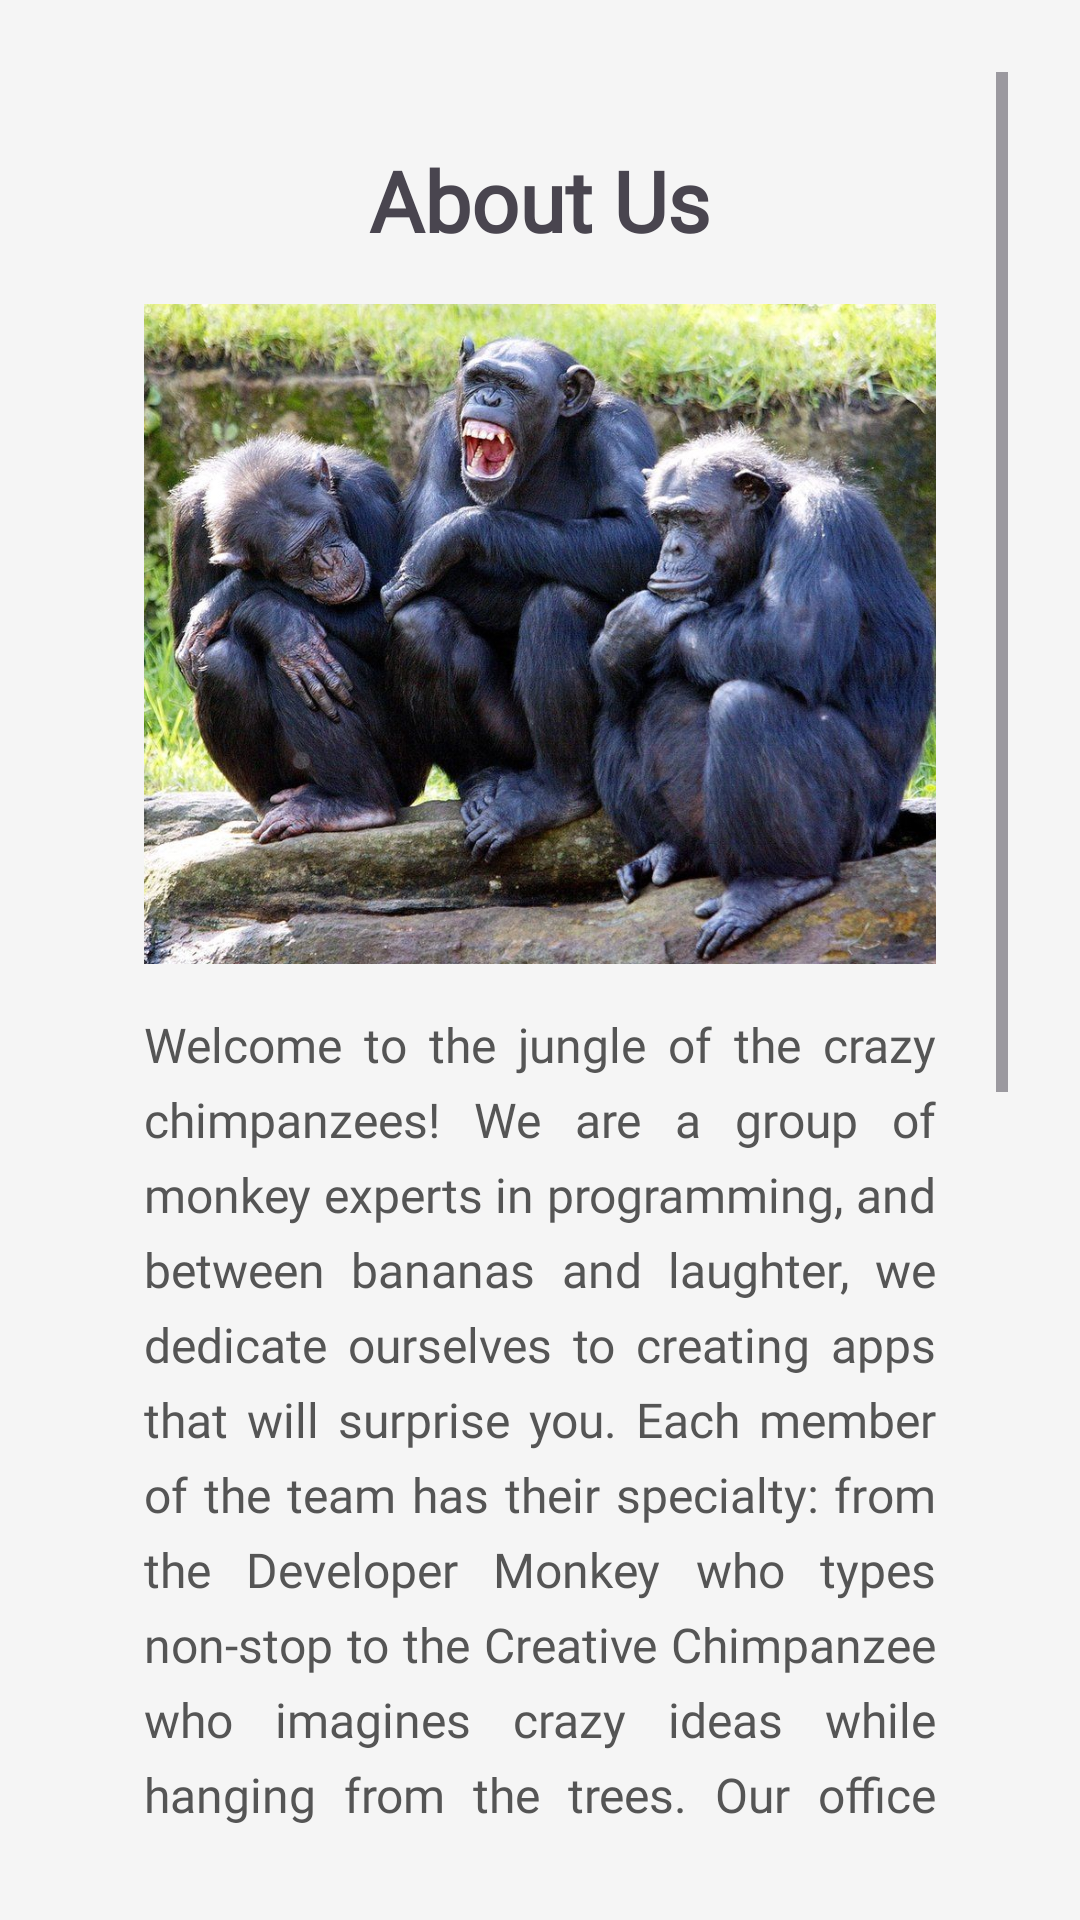

Produce the Android XML layout that renders to this screen, including the resource entries it uses.
<!-- AndroidManifest.xml: application theme Theme.PochoSubastes -->
<!-- res/layout/fragment_about_us.xml -->
<?xml version="1.0" encoding="utf-8"?>
<ScrollView xmlns:android="http://schemas.android.com/apk/res/android"
    xmlns:tools="http://schemas.android.com/tools"
    android:layout_width="match_parent"
    android:layout_height="match_parent"
    android:background="#F5F5F5"
    tools:context=".fragments.AboutUsFragment"
    android:padding="24dp">

    <LinearLayout
        android:layout_width="match_parent"
        android:layout_height="wrap_content"
        android:orientation="vertical"
        android:padding="24dp">

        
        <TextView
            android:id="@+id/title_text"
            android:layout_width="wrap_content"
            android:layout_height="wrap_content"
            android:text="About Us"
            android:textSize="28sp"
            android:textStyle="bold"
            android:shadowRadius="3"
            android:fontFamily="@font/baloo_da_2_extrabold"
            android:layout_gravity="center_horizontal"
            android:layout_marginBottom="16dp" />

        
        <ImageView
            android:id="@+id/about_image"
            android:layout_width="match_parent"
            android:layout_height="220dp"
            android:layout_marginBottom="16dp"
            android:scaleType="centerCrop"
            android:src="@drawable/chimpances" />

        
        <TextView
            android:id="@+id/description_text"
            android:layout_width="match_parent"
            android:layout_height="wrap_content"
            android:layout_marginBottom="20dp"
            android:fontFamily="@font/baloo_da_2_medium"
            android:justificationMode="inter_word"
            android:lineSpacingExtra="6dp"
            android:text="Welcome to the jungle of the crazy chimpanzees! We are a group of monkey experts in programming, and between bananas and laughter, we dedicate ourselves to creating apps that will surprise you. Each member of the team has their specialty: from the Developer Monkey who types non-stop to the Creative Chimpanzee who imagines crazy ideas while hanging from the trees. Our office is a literal jungle (no exaggeration!), and amidst laughter, bugs, and piles of coffee, we work to bring you the best from our wild world. Join the madness and discover our creations, made with a lot, but a lot of monkey energy!"
            android:textColor="#555555"
            android:textSize="16sp" />

        
        <androidx.fragment.app.FragmentContainerView
            android:id="@+id/map_container"
            android:layout_width="match_parent"
            android:layout_height="220dp"
            android:layout_weight="1"
            android:layout_marginTop="16dp"
            android:background="@drawable/rounded_corners"
            android:elevation="6dp"
            />
        <View
            android:layout_width="match_parent"
            android:layout_height="50dp" />

    </LinearLayout>
</ScrollView>
<!-- resources referenced by this layout -->
<resources>
  <!-- drawable chimpances: png bitmap (drawable, 193000 bytes) -->
  <style name="Theme.PochoSubastes" parent="Theme.Material3.DayNight.NoActionBar">
          <item name="colorPrimary">@color/pastel_mint</item>
          <item name="backgroundColor">@color/cloud_white</item>
          <item name="colorOnBackground">@color/charcoal_black</item>
          <item name="colorOnPrimary">@color/cloud_white</item>
          
      </style>
  <color name="pastel_mint">#A8E6CF</color>
  <color name="cloud_white">#FAFAFA</color>
  <color name="charcoal_black">#1E272E</color>
</resources>
